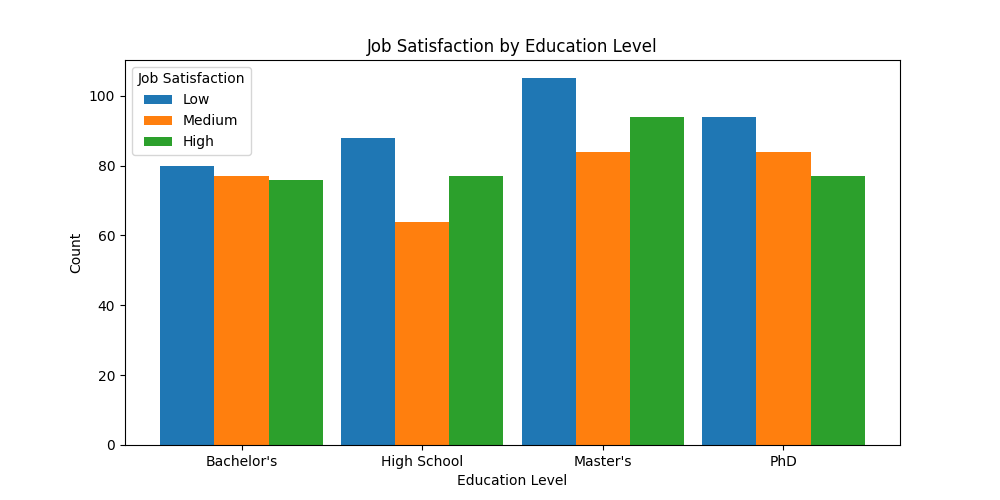

Data behind this chart, as committed beside it:
, Education_Level, Job_Satisfaction
0, PhD, Medium
1, High School, High
2, Master's, Medium
3, Master's, Low
4, PhD, Medium
5, PhD, High
6, Bachelor's, High
7, PhD, Low
8, High School, Low
9, Master's, High
10, PhD, High
11, Bachelor's, Low
12, Master's, Medium
13, PhD, Low
14, High School, Low
15, Master's, Low
16, Master's, Low
17, High School, Medium
18, PhD, High
19, Bachelor's, High
20, Bachelor's, Medium
21, Bachelor's, Low
22, Bachelor's, High
23, Master's, High
24, Master's, High
25, High School, Low
26, Master's, Low
27, High School, High
28, High School, Low
29, High School, High
30, Bachelor's, Medium
31, High School, High
32, Master's, Medium
33, Bachelor's, High
34, Bachelor's, Medium
35, Bachelor's, High
36, Master's, High
37, PhD, High
38, PhD, Low
39, Master's, Medium
40, Master's, Medium
41, PhD, Low
42, Bachelor's, Medium
43, PhD, Low
44, PhD, Medium
45, High School, Medium
46, PhD, High
47, Master's, Medium
48, Bachelor's, High
49, High School, Medium
50, PhD, High
51, Bachelor's, High
52, High School, Low
53, PhD, Low
54, Master's, Low
55, PhD, Low
56, Master's, High
57, High School, Low
58, Master's, High
59, Bachelor's, Low
... 940 more rows
